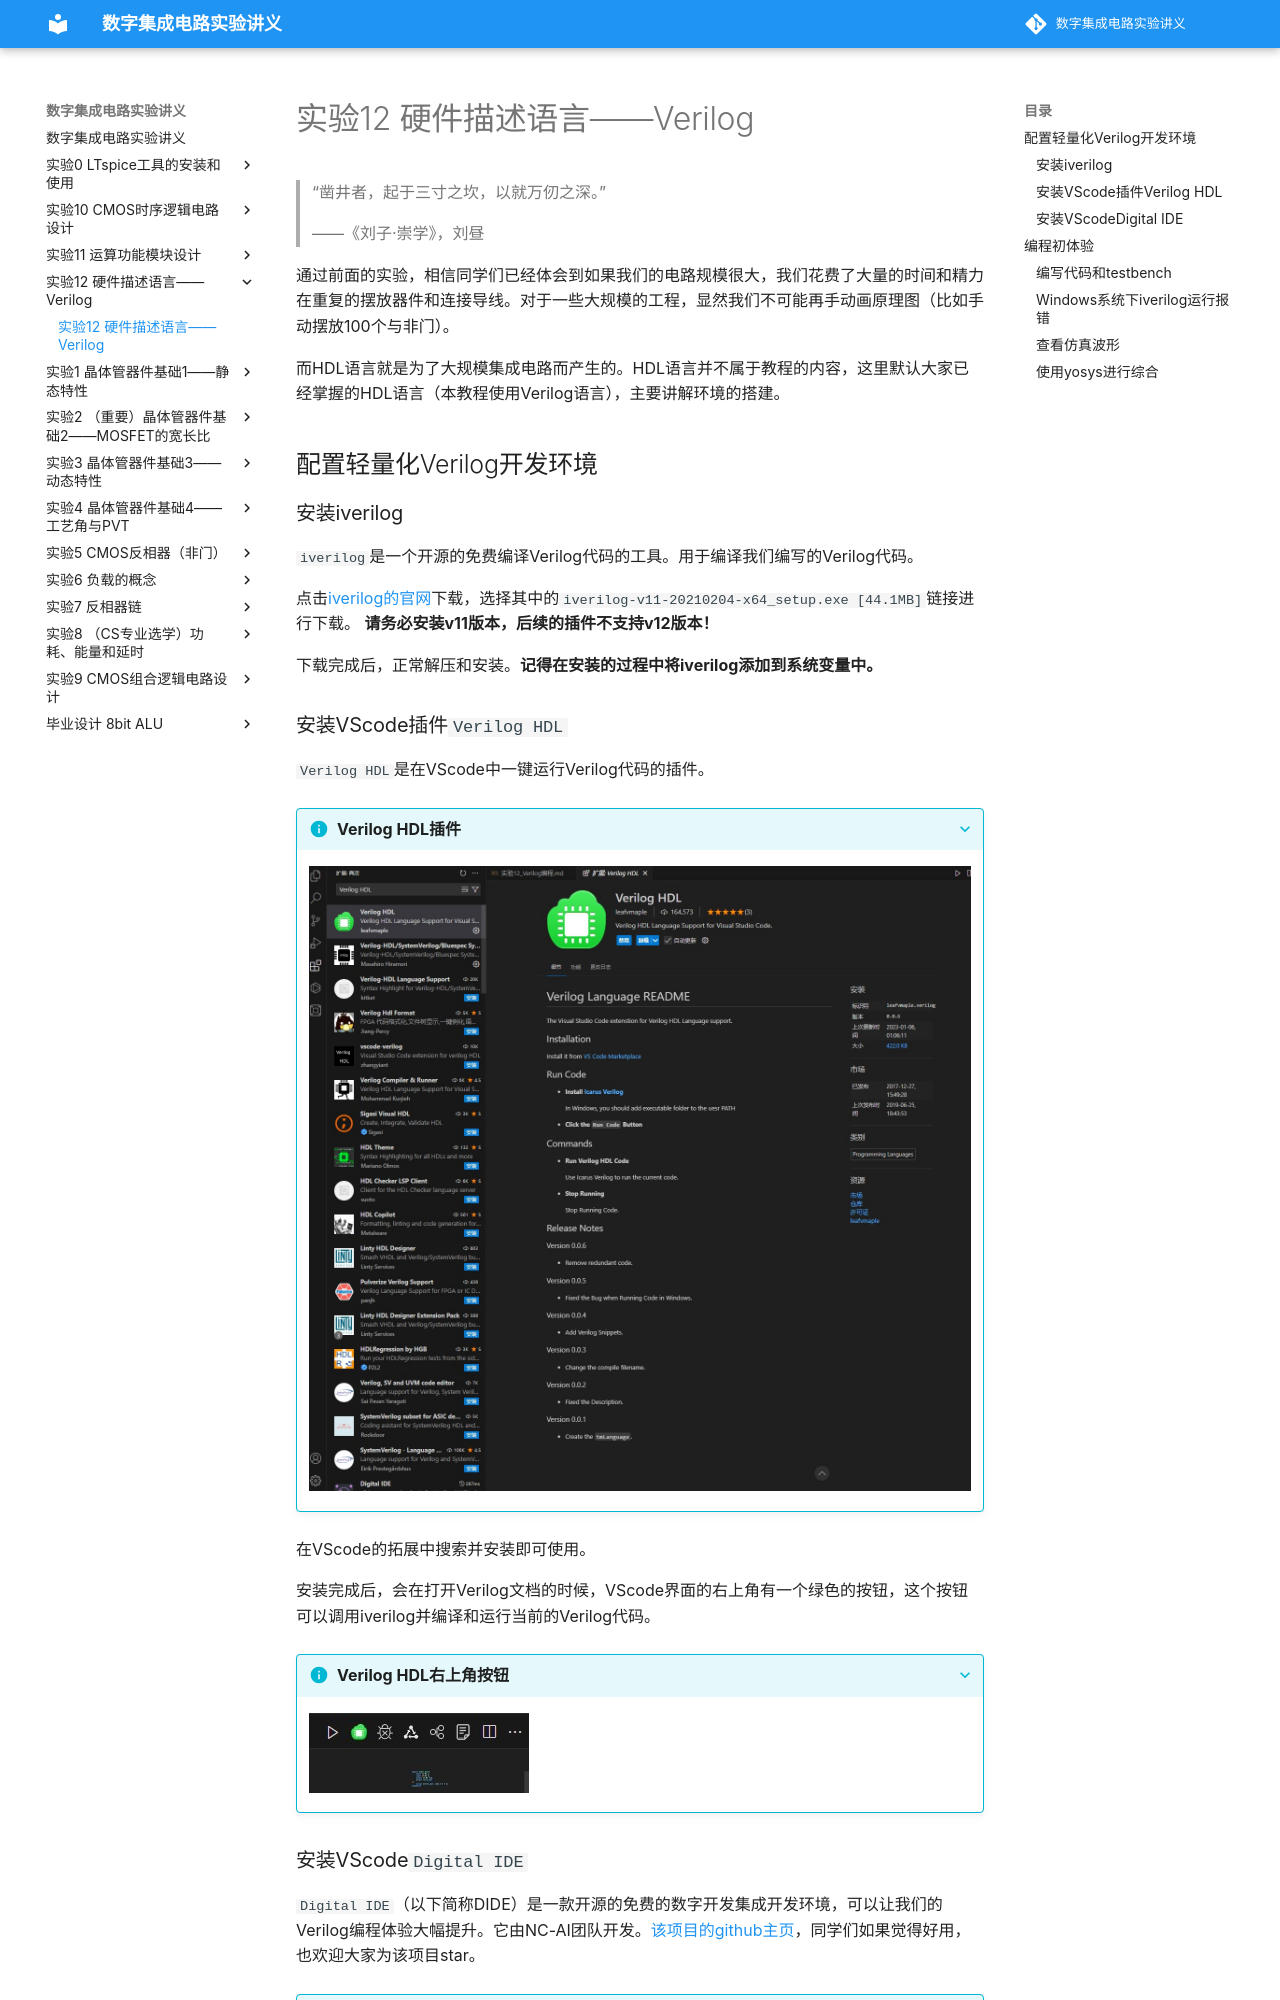

repository: 15947470421/digital_IC_experiment · page: 实验12_硬件描述语言——Verilog/实验12_硬件描述语言——Verilog/index.html · generator: mkdocs

# 实验12 硬件描述语言——Verilog

> “凿井者，起于三寸之坎，以就万仞之深。”
>
> ——《刘子·崇学》，刘昼

通过前面的实验，相信同学们已经体会到如果我们的电路规模很大，我们花费了大量的时间和精力在重复的摆放器件和连接导线。对于一些大规模的工程，显然我们不可能再手动画原理图（比如手动摆放100个与非门）。

而HDL语言就是为了大规模集成电路而产生的。HDL语言并不属于教程的内容，这里默认大家已经掌握的HDL语言（本教程使用Verilog语言），主要讲解环境的搭建。

## 配置轻量化Verilog开发环境

### 安装iverilog
`iverilog`是一个开源的免费编译Verilog代码的工具。用于编译我们编写的Verilog代码。

点击[iverilog的官网](https://bleyer.org/icarus/)下载，选择其中的`iverilog-v11-20210204-x64_setup.exe [44.1MB]`链接进行下载。
**请务必安装v11版本，后续的插件不支持v12版本！**

下载完成后，正常解压和安装。**记得在安装的过程中将iverilog添加到系统变量中。**

### 安装VScode插件`Verilog HDL`
`Verilog HDL`是在VScode中一键运行Verilog代码的插件。

???+ info "Verilog HDL插件"
    ![](./图片/Verilog_HDL插件.jpg)

在VScode的拓展中搜索并安装即可使用。

安装完成后，会在打开Verilog文档的时候，VScode界面的右上角有一个绿色的按钮，这个按钮可以调用iverilog并编译和运行当前的Verilog代码。

???+ info "Verilog HDL右上角按钮"
    ![](./图片/Verilog_HDL按钮.jpg)
